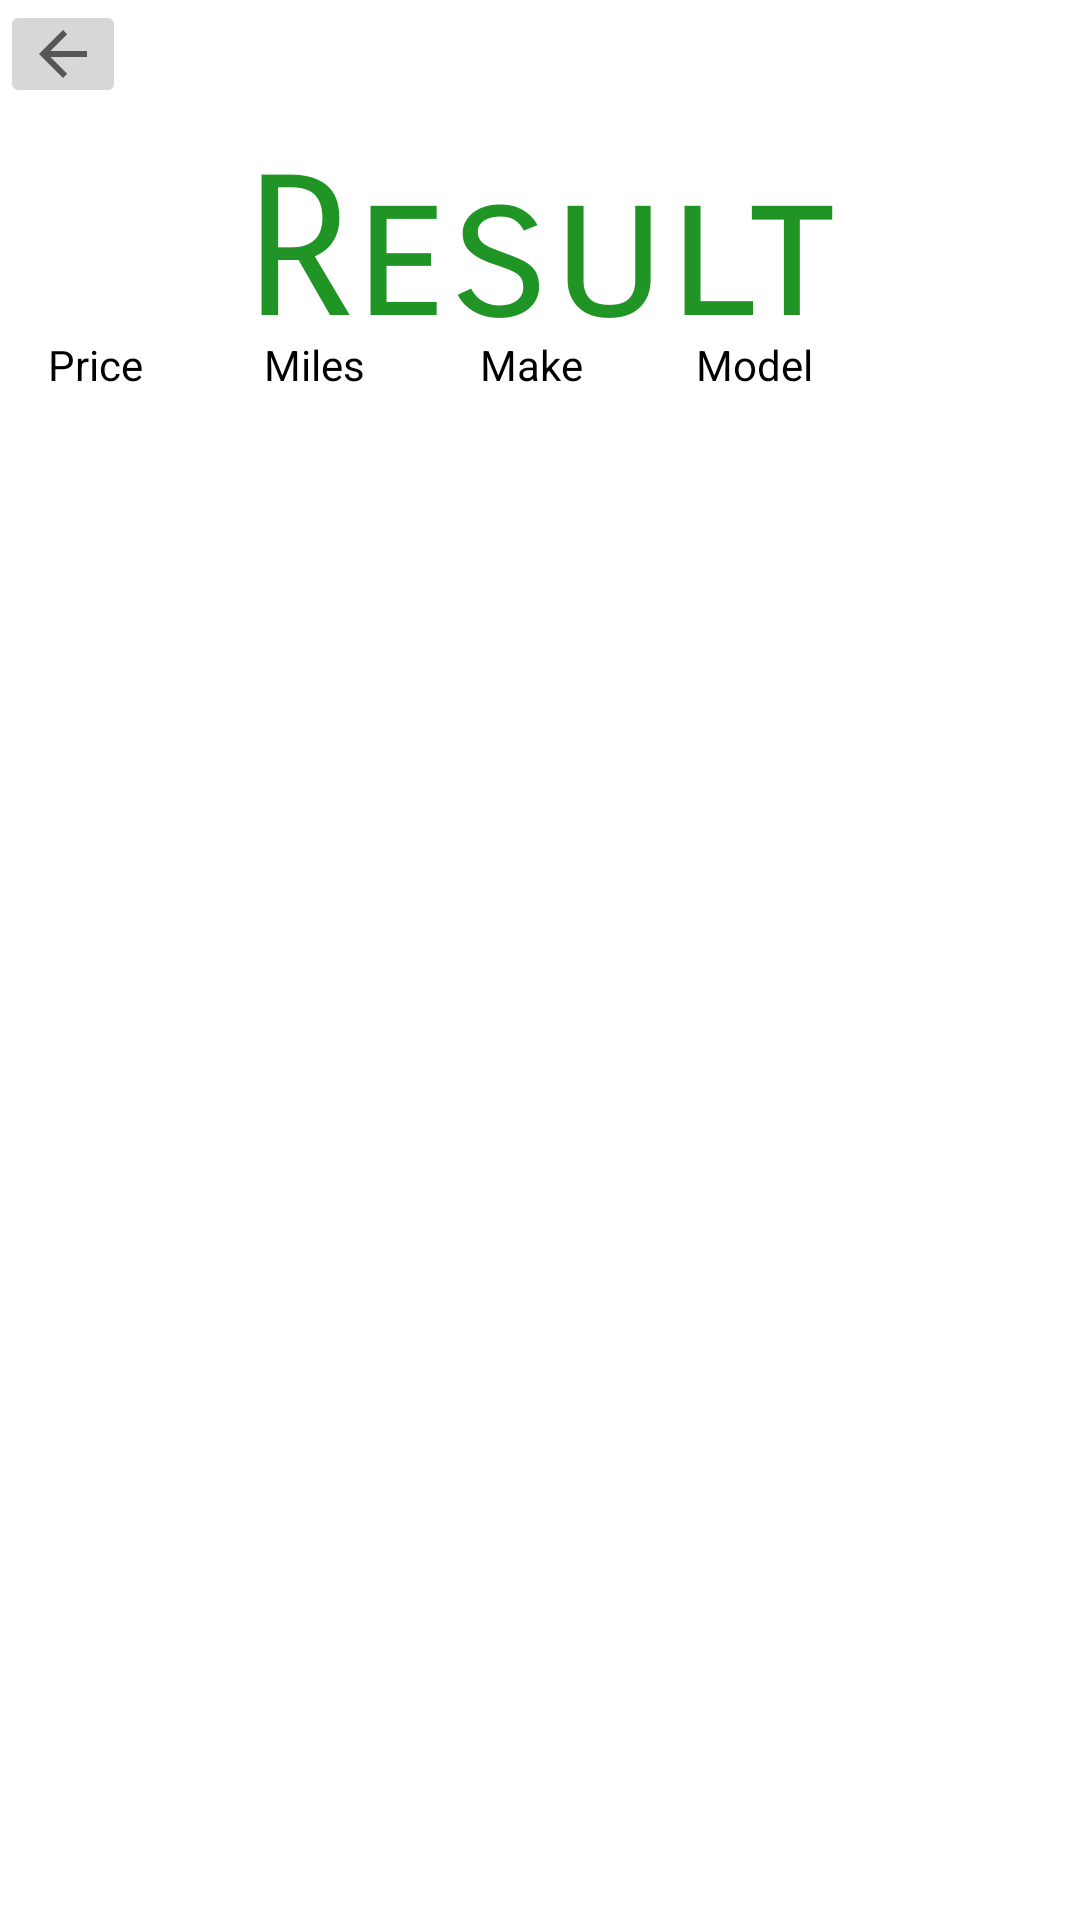

This screen was rendered from an Android layout file. Write that file and the resources it references.
<!-- AndroidManifest.xml: application theme Theme.Wealer -->
<!-- res/layout/dashboard_result_activity.xml -->
<?xml version="1.0" encoding="utf-8"?>
<androidx.constraintlayout.widget.ConstraintLayout xmlns:android="http://schemas.android.com/apk/res/android"
    xmlns:app="http://schemas.android.com/apk/res-auto"
    xmlns:tools="http://schemas.android.com/tools"
    android:layout_width="match_parent"
    android:layout_height="match_parent"
    tools:context=".DashBoard.dashboardResult">

    <TextView
        android:id="@+id/textView11"
        android:layout_width="wrap_content"
        android:layout_height="wrap_content"
        android:layout_marginTop="45dp"
        android:fontFamily="sans-serif-smallcaps"
        android:text="Result"
        android:textColor="#209525"
        android:textSize="65dp"
        app:layout_constraintEnd_toEndOf="parent"
        app:layout_constraintStart_toStartOf="parent"
        app:layout_constraintTop_toTopOf="parent" />

    <ImageButton
        android:id="@+id/btnReturn"
        android:layout_width="42dp"
        android:layout_height="36dp"
        app:layout_constraintStart_toStartOf="parent"
        app:layout_constraintTop_toTopOf="parent"
        app:srcCompat="?attr/actionModeCloseDrawable"
        tools:ignore="SpeakableTextPresentCheck,SpeakableTextPresentCheck" />

    <ListView
        android:id="@+id/lstCars"
        android:layout_width="0dp"
        android:layout_height="0dp"
        android:layout_marginTop="16dp"
        app:layout_constraintBottom_toBottomOf="parent"
        app:layout_constraintEnd_toEndOf="parent"
        app:layout_constraintStart_toStartOf="parent"
        app:layout_constraintTop_toBottomOf="@+id/textView11" />

    <TextView
        android:id="@+id/textView13"
        android:layout_width="wrap_content"
        android:layout_height="wrap_content"
        android:layout_marginStart="16dp"
        android:layout_marginTop="112dp"
        android:text="Price"
        android:textColor="#000000"
        app:layout_constraintStart_toStartOf="parent"
        app:layout_constraintTop_toTopOf="parent" />

    <TextView
        android:id="@+id/textView33"
        android:layout_width="wrap_content"
        android:layout_height="wrap_content"
        android:layout_marginStart="88dp"
        android:layout_marginTop="120dp"
        android:text="Miles"
        android:textColor="#000000"
        app:layout_constraintBottom_toBottomOf="@+id/textView13"
        app:layout_constraintStart_toStartOf="parent"
        app:layout_constraintTop_toTopOf="parent"
        app:layout_constraintVertical_bias="1.0" />

    <TextView
        android:id="@+id/textView34"
        android:layout_width="wrap_content"
        android:layout_height="wrap_content"
        android:layout_marginStart="160dp"
        android:layout_marginTop="120dp"
        android:text="Make"
        android:textColor="#000000"
        app:layout_constraintBottom_toBottomOf="@+id/textView13"
        app:layout_constraintStart_toStartOf="parent"
        app:layout_constraintTop_toTopOf="parent"
        app:layout_constraintVertical_bias="1.0" />

    <TextView
        android:id="@+id/textView35"
        android:layout_width="wrap_content"
        android:layout_height="wrap_content"
        android:layout_marginStart="232dp"
        android:layout_marginTop="120dp"
        android:text="Model"
        android:textColor="#000000"
        app:layout_constraintBottom_toBottomOf="@+id/textView13"
        app:layout_constraintStart_toStartOf="parent"
        app:layout_constraintTop_toTopOf="parent"
        app:layout_constraintVertical_bias="1.0" />

</androidx.constraintlayout.widget.ConstraintLayout>
<!-- resources referenced by this layout -->
<resources>
  <style name="Theme.Wealer" parent="Theme.MaterialComponents.DayNight.DarkActionBar">
          
          <item name="colorPrimary">@color/purple_500</item>
          <item name="colorPrimaryVariant">@color/purple_700</item>
          <item name="colorOnPrimary">@color/white</item>
          
          <item name="colorSecondary">@color/teal_200</item>
          <item name="colorSecondaryVariant">@color/teal_700</item>
          <item name="colorOnSecondary">@color/black</item>
          
          <item name="android:statusBarColor">?attr/colorPrimaryVariant</item>
          
      </style>
  <!-- not gathered from this repository: default colours our renderer supplied (Android Studio template values) -->
  <color name="purple_500">#FF6200EE</color>
  <color name="purple_700">#FF3700B3</color>
  <color name="teal_200">#FF03DAC5</color>
  <color name="teal_700">#FF018786</color>
  <color name="black">#FF000000</color>
  <color name="white">#FFFFFFFF</color>
</resources>
